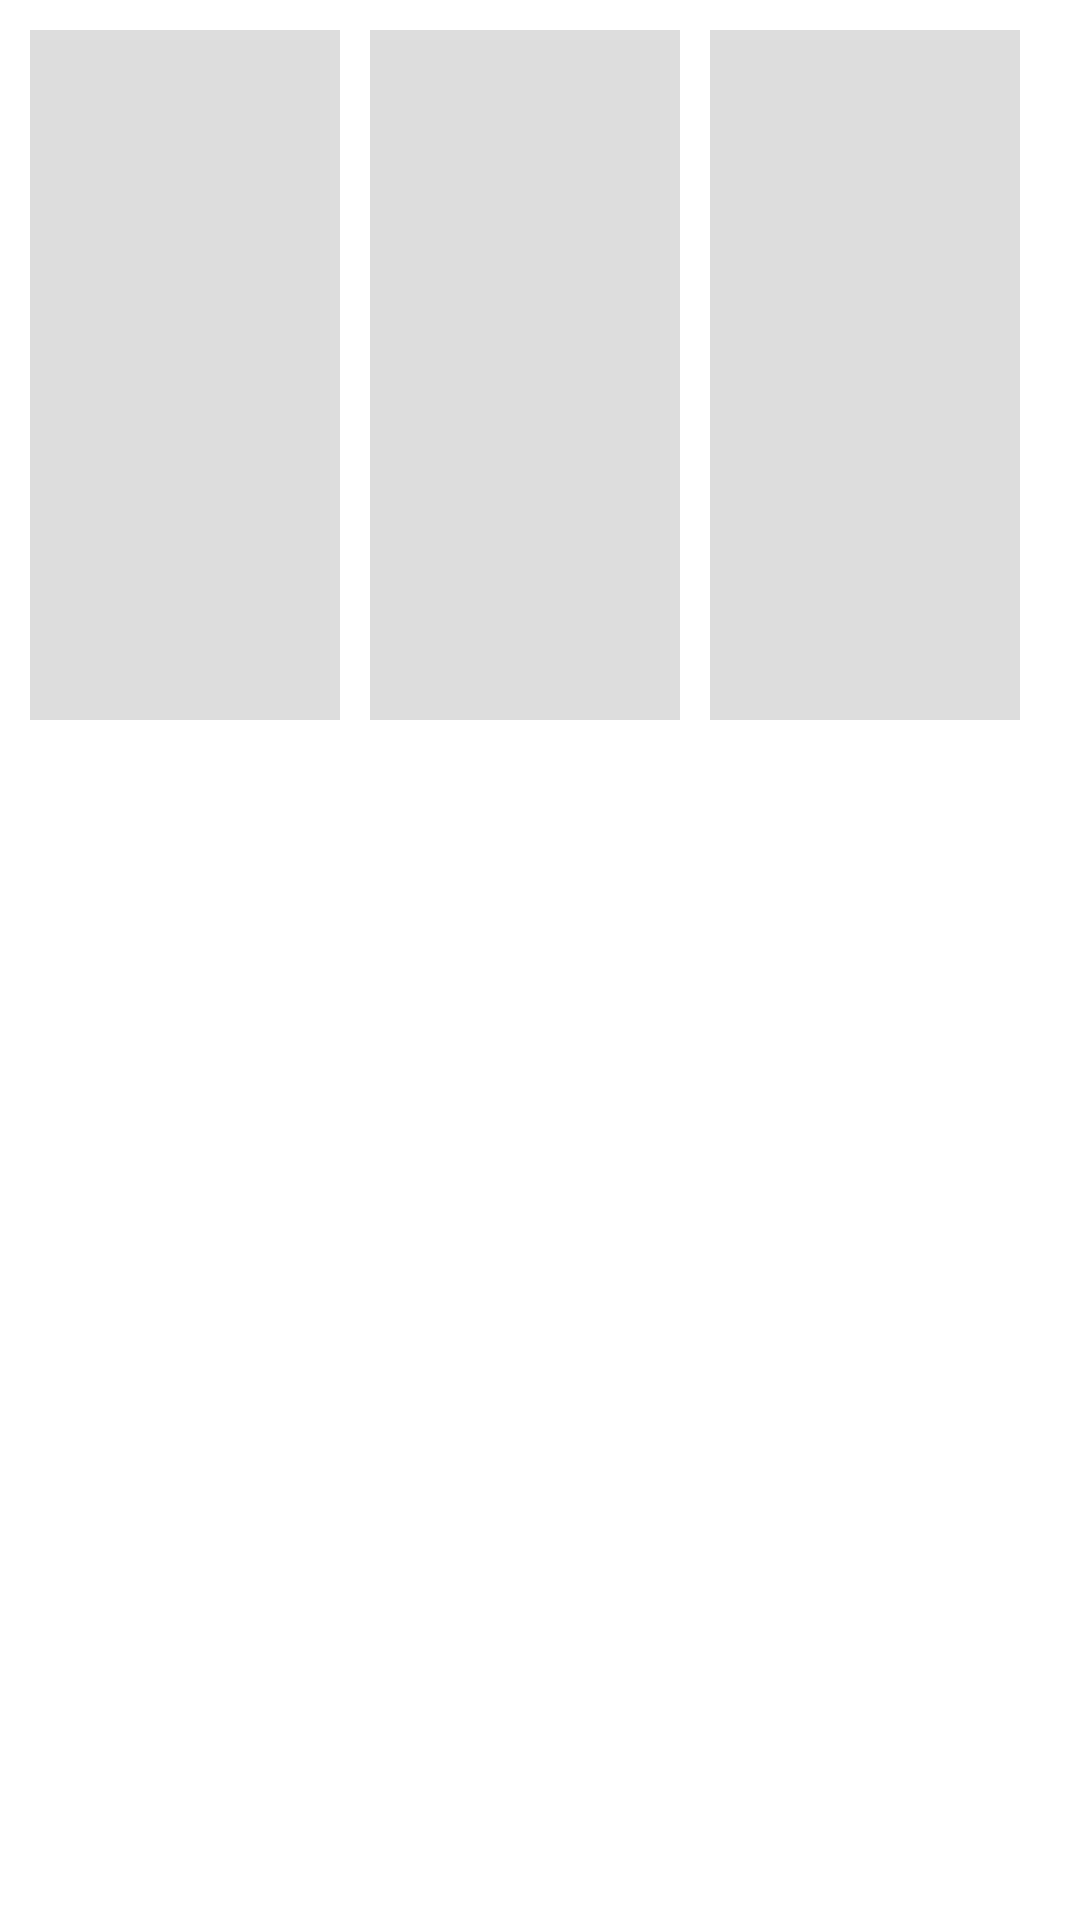

Android layout source for this screen:
<!-- AndroidManifest.xml: application theme Theme.WallpaperNew -->
<!-- res/layout/recipe_placeholder_item.xml -->
<?xml version="1.0" encoding="utf-8"?>
<RelativeLayout xmlns:android="http://schemas.android.com/apk/res/android"
    android:layout_width="match_parent"
    android:layout_height="wrap_content"
    android:padding="@dimen/activity_padding">

    <LinearLayout
        android:layout_width="match_parent"
        android:layout_height="match_parent"
        android:orientation="horizontal">
        <View
            android:id="@+id/thumbnail"
            android:layout_width="match_parent"
            android:layout_height="230dp"
            android:layout_weight="1"
            android:layout_marginRight="@dimen/activity_padding"
            android:background="@color/placeholder_bg" />
        <View
            android:id="@+id/thumbnaddil"
            android:layout_width="match_parent"
            android:layout_height="230dp"
            android:layout_weight="1"
            android:layout_marginRight="@dimen/activity_padding"
            android:background="@color/placeholder_bg" />
        <View
            android:id="@+id/thumbnsail"
            android:layout_width="match_parent"
            android:layout_height="230dp"
            android:layout_weight="1"
            android:layout_marginRight="@dimen/activity_padding"
            android:background="@color/placeholder_bg" />
    </LinearLayout>



</RelativeLayout>
<!-- resources referenced by this layout -->
<resources>
  <color name="placeholder_bg">#dddddd</color>
  <dimen name="activity_padding">10dp</dimen>
  <style name="Theme.WallpaperNew" parent="Theme.MaterialComponents.DayNight.DarkActionBar">
          
  
  
  
          <item name="colorPrimary">@color/colorPrimary</item>
          <item name="colorPrimaryVariant">@color/purple_700</item>
          <item name="colorOnPrimary">@color/white</item>
          
          <item name="colorSecondary">@color/teal_200</item>
          <item name="colorSecondaryVariant">@color/teal_700</item>
          <item name="colorOnSecondary">@color/black</item>
          
          <item name="android:statusBarColor" tools:targetApi="l">?attr/colorPrimaryVariant</item>
          
      </style>
  <color name="colorPrimary">#212121</color>
  <color name="purple_700">#000000</color>
  <color name="white">#FFFFFFFF</color>
  <color name="teal_200">#FF03DAC5</color>
  <color name="teal_700">#FF018786</color>
  <color name="black">#FF000000</color>
</resources>
